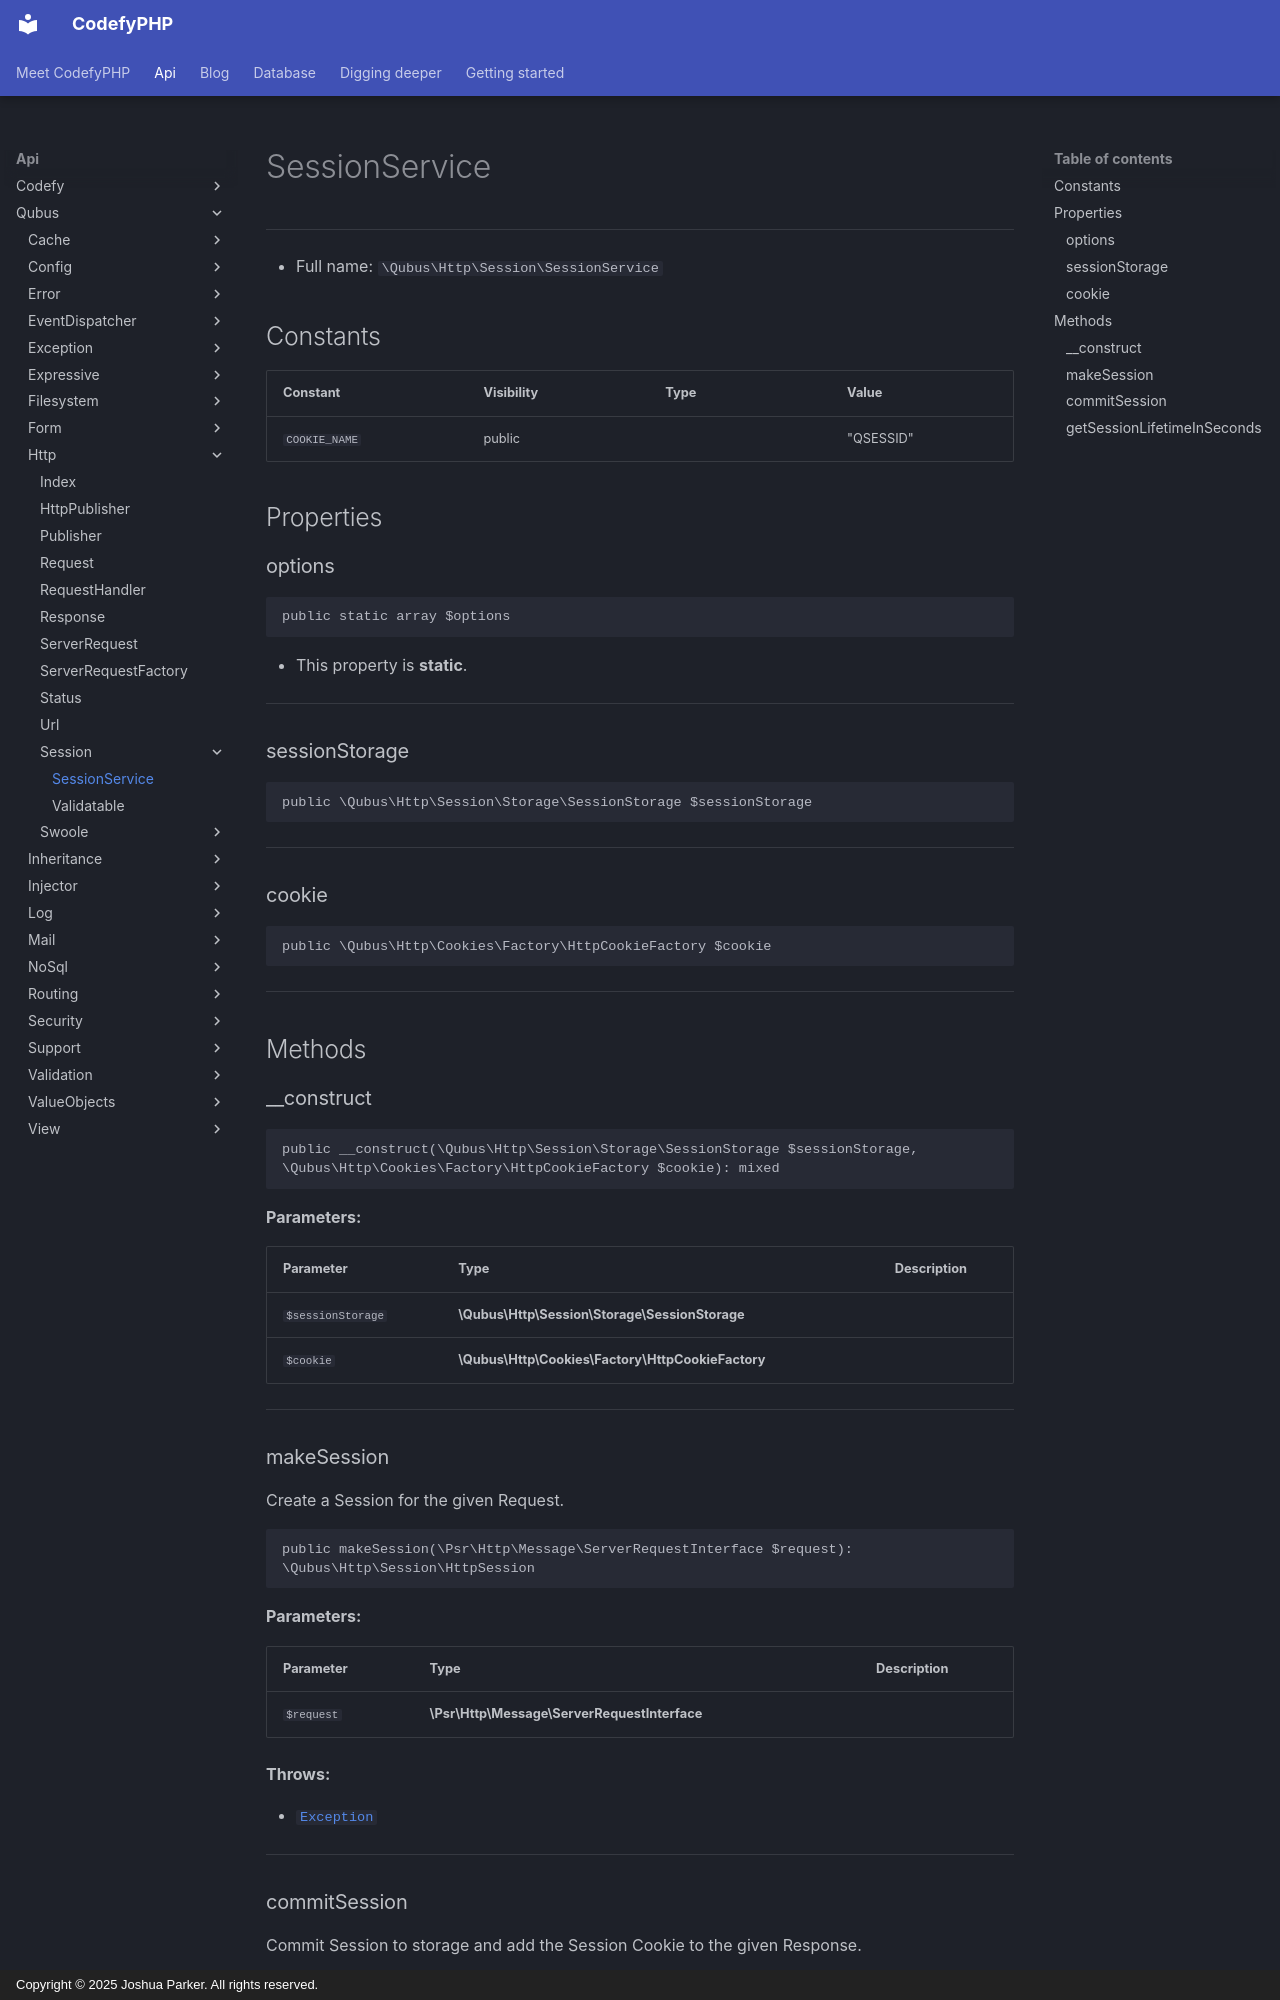

repository: codefyphp/docs · page: api/Qubus/Http/Session/SessionService/index.html · generator: mkdocs · copyright: Copyright © 2025 Joshua Parker. All rights reserved.

# SessionService

***

* Full name: `\Qubus\Http\Session\SessionService`

## Constants

| Constant      | Visibility | Type | Value     |
|---------------|------------|------|-----------|
| `COOKIE_NAME` | public     |      | "QSESSID" |

## Properties

### options

```php
public static array $options
```

* This property is **static**.

***

### sessionStorage

```php
public \Qubus\Http\Session\Storage\SessionStorage $sessionStorage
```

***

### cookie

```php
public \Qubus\Http\Cookies\Factory\HttpCookieFactory $cookie
```

***

## Methods

### __construct

```php
public __construct(\Qubus\Http\Session\Storage\SessionStorage $sessionStorage, \Qubus\Http\Cookies\Factory\HttpCookieFactory $cookie): mixed
```

**Parameters:**

| Parameter         | Type                                              | Description |
|-------------------|---------------------------------------------------|-------------|
| `$sessionStorage` | **\Qubus\Http\Session\Storage\SessionStorage**    |             |
| `$cookie`         | **\Qubus\Http\Cookies\Factory\HttpCookieFactory** |             |

***

### makeSession

Create a Session for the given Request.

```php
public makeSession(\Psr\Http\Message\ServerRequestInterface $request): \Qubus\Http\Session\HttpSession
```

**Parameters:**

| Parameter  | Type                                         | Description |
|------------|----------------------------------------------|-------------|
| `$request` | **\Psr\Http\Message\ServerRequestInterface** |             |

**Throws:**

- [`Exception`](../../../Exception.md)

***
